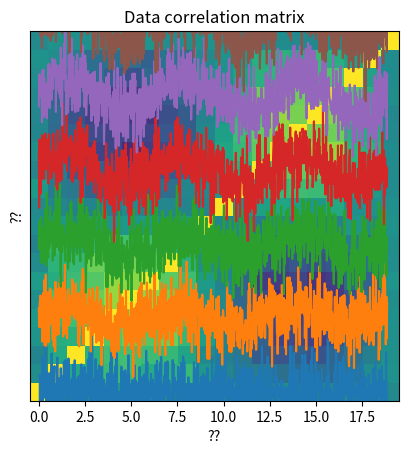

This chart was generated by the following Python code:
# import libraries
import matplotlib.pyplot as plt
import numpy as np
import numpy.matlib as matlib

## simulate data

# simulation parameters
N = 1000  # time points
M =   20  # channels

# time vector (radian units)
t = np.linspace(0,6*np.pi,N)

# relationship across channels (imposing covariance)
chanrel = np.sin(np.linspace(0,2*np.pi,M))

# create the data
data = np.zeros((M,N))
for mi in range(M):
    data[mi,:] = np.sin(t) * chanrel[mi]

data = data + np.random.randn(M,N)
    

# two ways of visualizing the multichannel data
for i in range(M):
    plt.plot(t,data[i,:]+i*4)
    
plt.yticks([])
plt.xlabel('Time (a.u.)')
plt.ylabel('Channel')
plt.show()

plt.imshow(data,aspect='auto',vmin=-2,vmax=2,extent=[t[0],t[-1],0,M],origin='lower')
plt.xlabel('Time (a.u.)')
plt.ylabel('Channel')
plt.show()

## now compute the covariance matrix

# note the size of the output!
dataCovMat = np.cov(data.T)

plt.imshow(dataCovMat,vmin=-.5,vmax=.5,origin='lower')
plt.title('Data covariance matrix')
plt.xlabel('??')
plt.ylabel('??')
plt.show()

## and now the correlation matrix

# note the size of the output!
dataCorrMat = np.corrcoef(data)

plt.imshow(dataCorrMat,vmin=-.5,vmax=.5,origin='lower')
plt.title('Data correlation matrix')
plt.xlabel('??')
plt.ylabel('??')
plt.show()